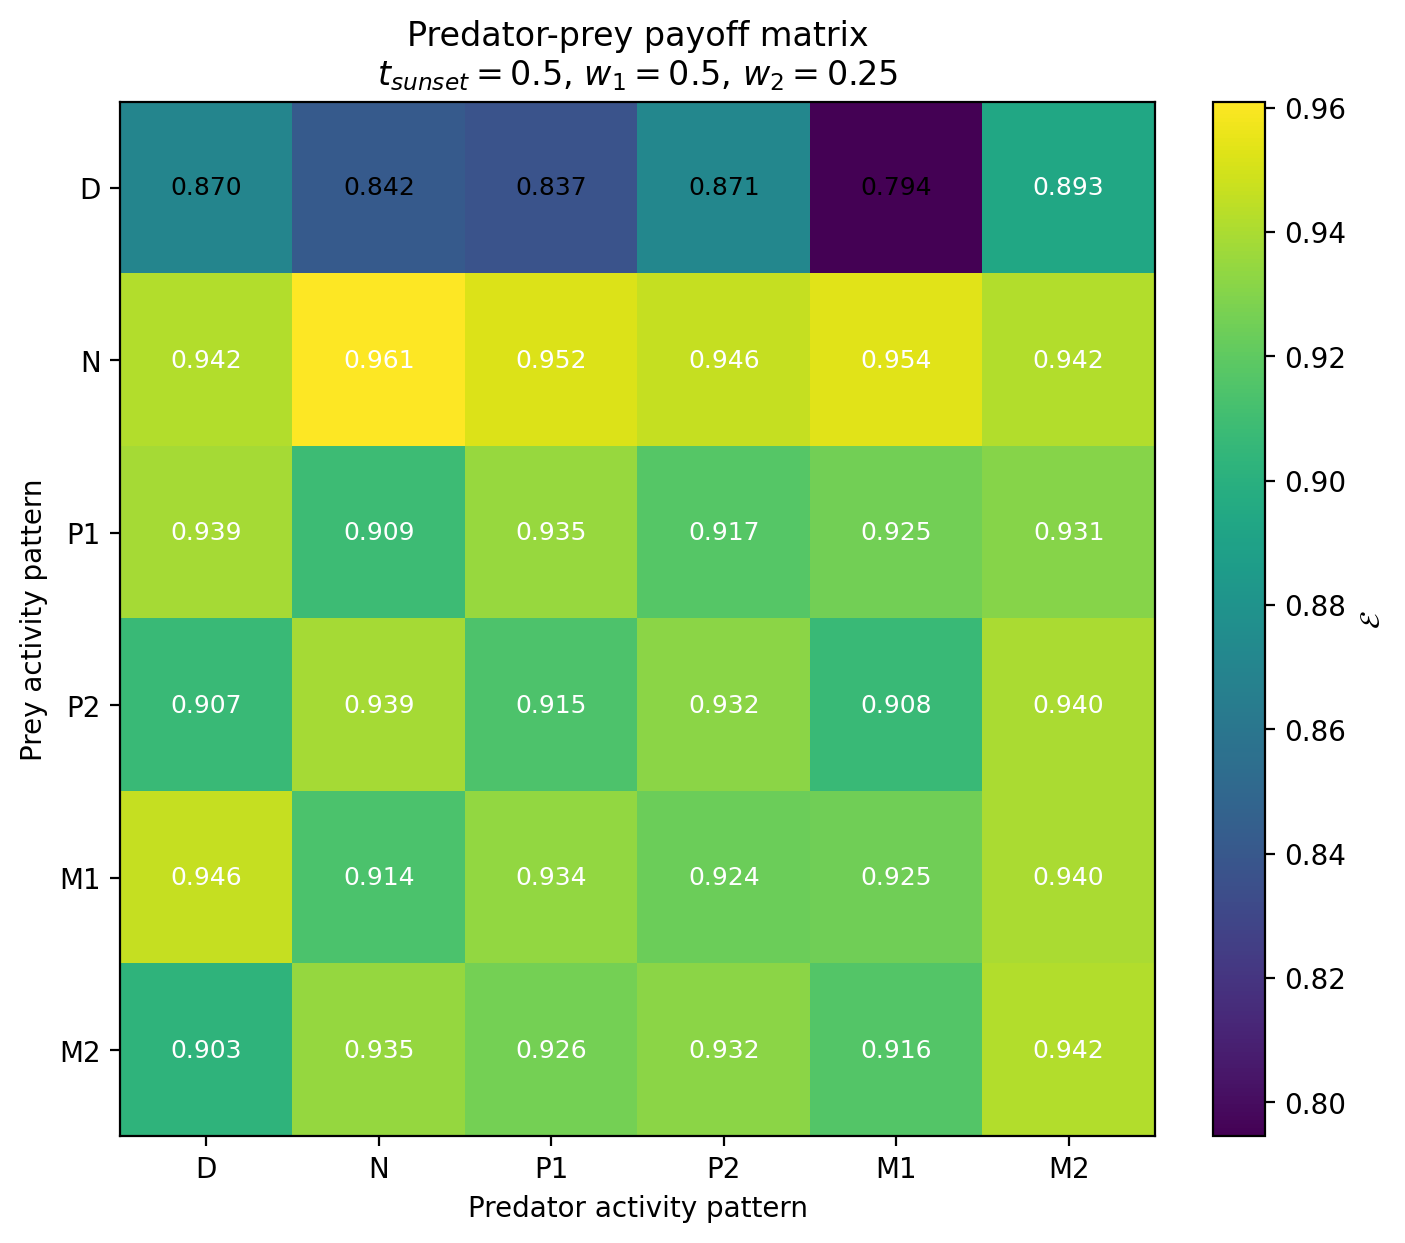

Values plotted in this chart, from the file beside it:
Prey / Predator, D, N, P1, P2, M1, M2
D, 0.8704, 0.8417, 0.8372, 0.8713, 0.7945, 0.8934
N, 0.9417, 0.961, 0.952, 0.9462, 0.9536, 0.9416
P1, 0.9387, 0.9087, 0.9355, 0.9171, 0.9253, 0.9309
P2, 0.9072, 0.9385, 0.9148, 0.9319, 0.9076, 0.9398
M1, 0.9461, 0.9135, 0.9339, 0.9239, 0.9248, 0.9402
M2, 0.903, 0.9348, 0.926, 0.9319, 0.9163, 0.9419
